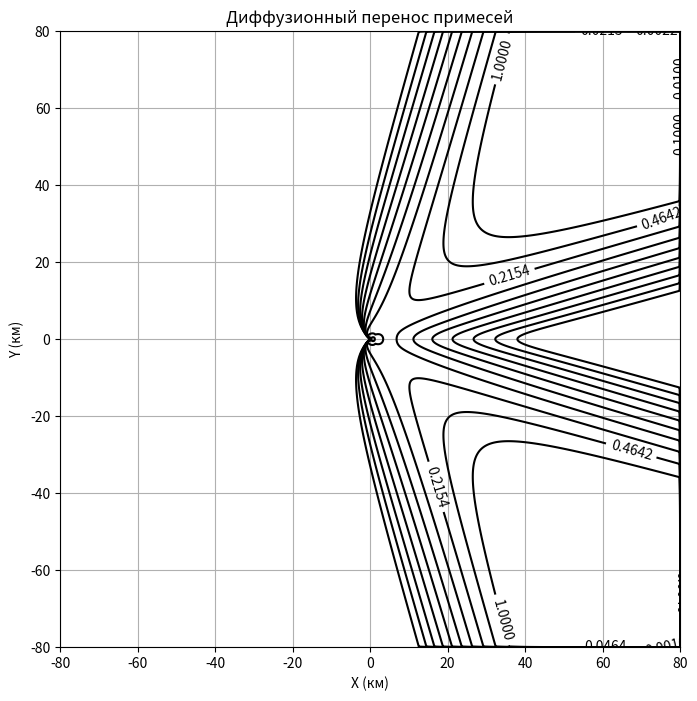

This figure's Python source:
import numpy as np
import matplotlib.pyplot as plt

# ПАРАМЕТРЫ ПРОГРАММЫ
wind_speed = 0.5  # скорость ветра, м/с
D_min = 0.1  # минимальный коэффициент диффузии
D_max = 1.0  # максимальный коэффициент диффузии
C_min = 0.01  # минимальная скорость ветра для максимального коэффициента диффузии
D0 = 0.3  # коэффициент для расчета турбулентной диффузии
z_p = 50.0  # высота пограничного слоя

x_len = 80  # длина области по x, км
y_len = 80  # длина области по y, км
grid_size = 1000  # размер сетки

x = np.linspace(-x_len, x_len, grid_size)
y = np.linspace(-y_len, y_len, grid_size)
x, y = np.meshgrid(x, y)

def concentration(x, y, wind_speed, wind_direction, D_min, D_max, C_min, D0, z_p):
    Q = 1  # источник выброса (условная единица)
    
    x_rot = x * np.cos(wind_direction) + y * np.sin(wind_direction)
    y_rot = -x * np.sin(wind_direction) + y * np.cos(wind_direction)
    
    C_mod = np.maximum(np.sqrt(wind_speed**2), C_min)
    D = np.where(C_mod >= C_min, D_min + (D_max - D_min) * (C_mod / wind_speed), D_min)
    
    sigma_y = D * np.sqrt(np.maximum(x_rot / wind_speed, 1e-10))
    sigma_z = D0 * np.exp(-4.0 * x_rot / z_p) * (C_mod + 1)
    
    C = (Q / (2 * np.pi * wind_speed * sigma_y * sigma_z)) * np.exp(-y_rot**2 / (2 * sigma_y**2))
    
    C = (Q / (2 * np.pi * wind_speed * sigma_y * sigma_z)) * np.exp(-y_rot**2 / (2 * sigma_y**2))
    C[x_rot < 0] = 0

    # Применение граничных условий
    C[x <= -x_len] = 0
    C[x >= x_len] = 0
    C[y <= -y_len] = 0
    C[y >= y_len] = 0
    
    return C

# Основной расчет
angles = [np.pi / 4, 7 * np.pi / 4]  # Углы: 45 и 315 градусов
z = np.zeros_like(x)

for i, angle in enumerate(angles):
    z += concentration(x, y, wind_speed, angle, D_min, D_max, C_min, D0, z_p) * (0.5 if i == 0 else 0.5)

# Построение графика
plt.figure(figsize=(8, 8))
cs = plt.contour(x, y, z, levels=np.logspace(-3, 0, 10), colors='black')
plt.clabel(cs, inline=1, fontsize=10)
plt.title('Диффузионный перенос примесей')
plt.xlabel('X (км)')
plt.ylabel('Y (км)')
plt.xlim(-x_len, x_len)
plt.ylim(-y_len, y_len)
plt.grid(True)
plt.show()